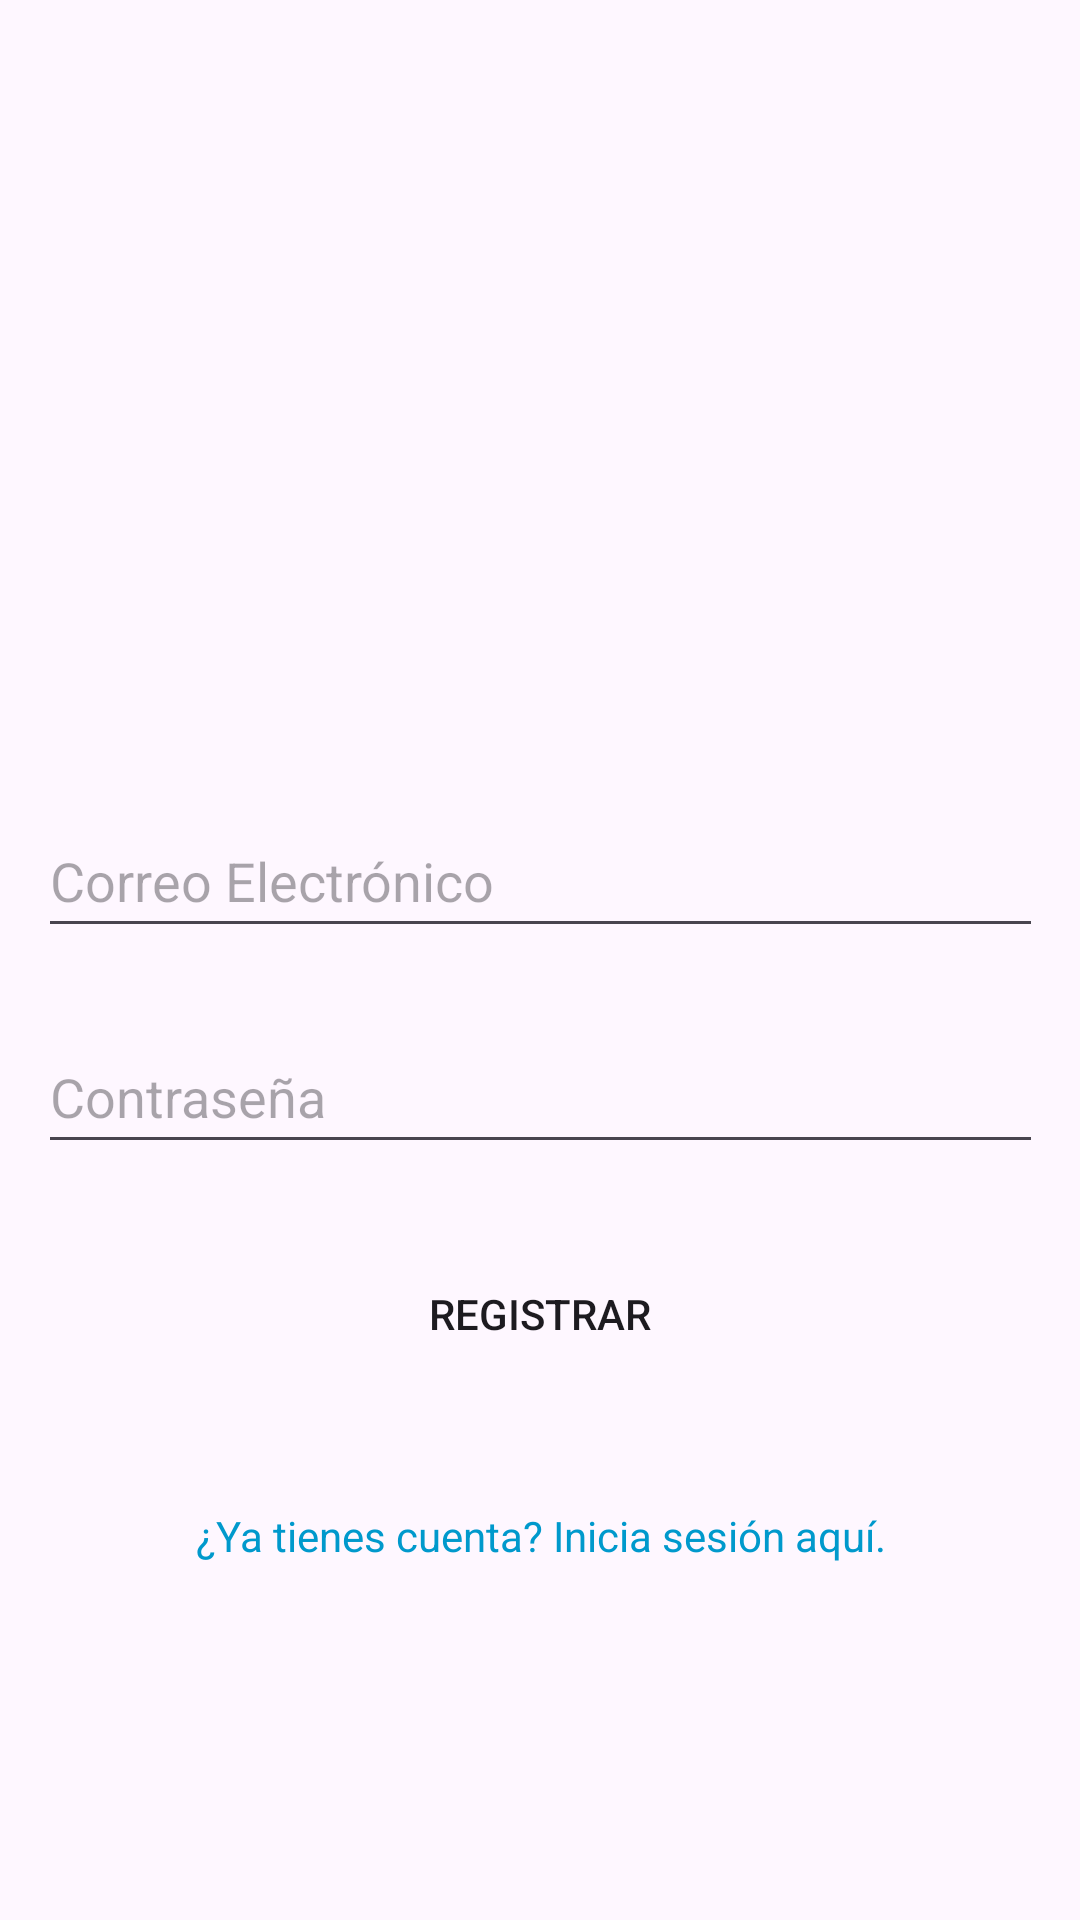

Layout XML and referenced resources for this Android screen:
<!-- AndroidManifest.xml: application theme Theme.Carritov4 -->
<!-- res/layout/activity_register.xml -->
<?xml version="1.0" encoding="utf-8"?>
<androidx.constraintlayout.widget.ConstraintLayout xmlns:android="http://schemas.android.com/apk/res/android"
    xmlns:app="http://schemas.android.com/apk/res-auto"
    xmlns:tools="http://schemas.android.com/tools"
    android:id="@+id/main"
    android:layout_width="match_parent"
    android:layout_height="match_parent"
    tools:context=".RegisterActivity">

    <EditText
        android:id="@+id/editTextEmailR"
        android:layout_width="335dp"
        android:layout_height="48dp"
        android:layout_marginTop="268dp"
        android:hint="Correo Electrónico"
        android:inputType="textEmailAddress"
        app:layout_constraintEnd_toEndOf="parent"
        app:layout_constraintHorizontal_bias="0.513"
        app:layout_constraintStart_toStartOf="parent"
        app:layout_constraintTop_toTopOf="parent"
        tools:ignore="DuplicateClickableBoundsCheck,MissingConstraints" />

    <EditText
        android:id="@+id/editTextPasswordR"
        android:layout_width="335dp"
        android:layout_height="48dp"
        android:layout_marginTop="24dp"
        android:hint="Contraseña"
        android:inputType="textPassword"
        app:layout_constraintEnd_toEndOf="parent"
        app:layout_constraintStart_toStartOf="parent"
        app:layout_constraintTop_toBottomOf="@+id/editTextEmailR" />

    <Button
        android:id="@+id/registerTextButton"
        android:layout_width="337dp"
        android:layout_height="52dp"
        android:layout_marginTop="24dp"
        android:background="@drawable/btnregistrarc"
        android:text="Registrar"
        app:layout_constraintEnd_toEndOf="parent"
        app:layout_constraintStart_toStartOf="parent"
        app:layout_constraintTop_toBottomOf="@+id/editTextPasswordR" />

    <TextView
        android:id="@+id/loginRedirect"
        android:layout_width="wrap_content"
        android:layout_height="wrap_content"
        android:layout_marginTop="24dp"
        android:clickable="true"
        android:focusable="true"
        android:gravity="center"
        android:minHeight="48dp"
        android:text="¿Ya tienes cuenta? Inicia sesión aquí."
        android:textColor="@android:color/holo_blue_dark"
        app:layout_constraintEnd_toEndOf="parent"
        app:layout_constraintStart_toStartOf="parent"
        app:layout_constraintTop_toBottomOf="@+id/registerTextButton" />

</androidx.constraintlayout.widget.ConstraintLayout>
<!-- resources referenced by this layout -->
<resources>
  <style name="Theme.Carritov4" parent="Base.Theme.Carritov4" />
  <style name="Base.Theme.Carritov4" parent="Theme.Material3.DayNight.NoActionBar">
          
          
      </style>
</resources>
